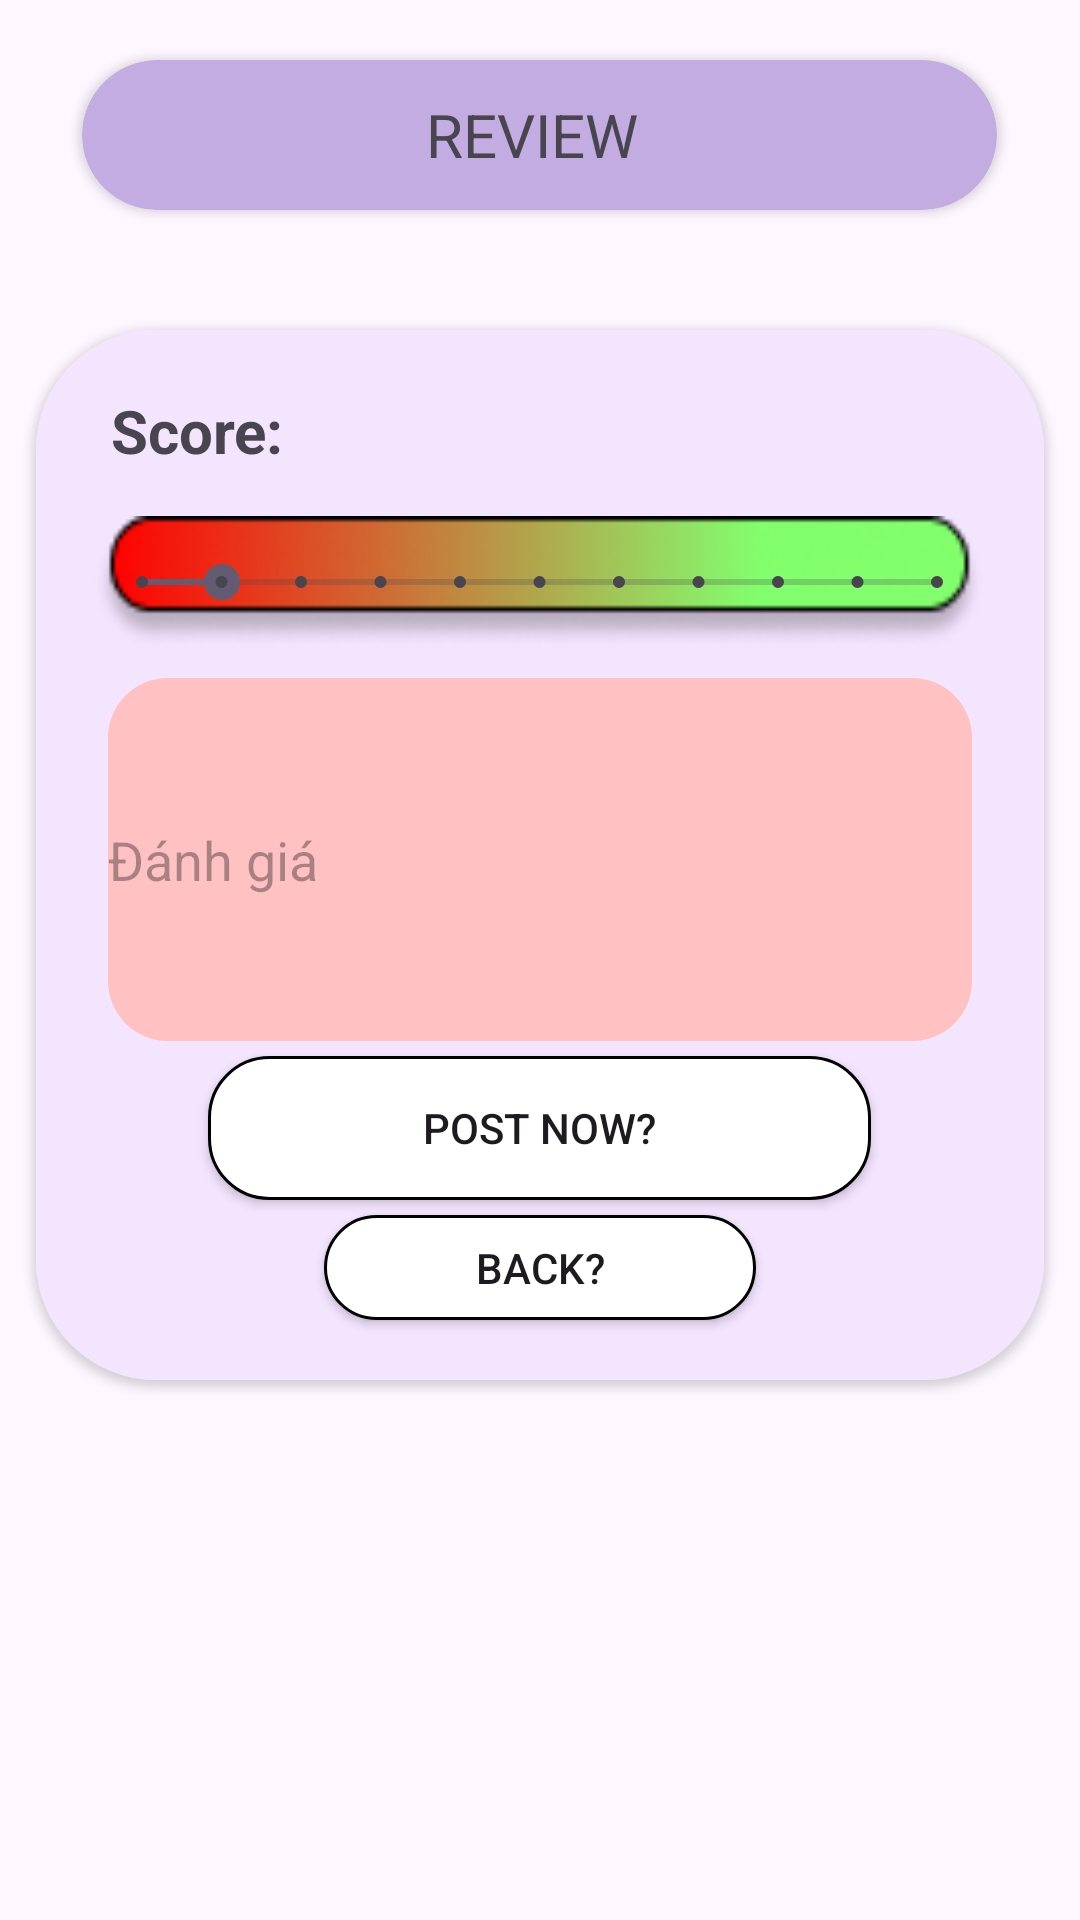

This screen was rendered from an Android layout file. Write that file and the resources it references.
<!-- AndroidManifest.xml: application theme Theme.Nhom06SocialGameNetwork -->
<!-- res/layout/dialog_rate_game.xml -->
<?xml version="1.0" encoding="utf-8"?>
<LinearLayout xmlns:android="http://schemas.android.com/apk/res/android"
    xmlns:app="http://schemas.android.com/apk/res-auto"
    android:layout_width="match_parent"
    android:layout_height="500dp"
    android:background="@drawable/game_bg"
    android:orientation="vertical">

    <androidx.cardview.widget.CardView
        android:layout_width="305dp"
        android:layout_height="50dp"
        android:layout_gravity="center"
        android:layout_marginTop="20dp"
        app:cardBackgroundColor="#C2ACE1"
        app:cardCornerRadius="50dp">

        <TextView
            android:layout_width="300dp"
            android:layout_height="match_parent"
            android:gravity="center"
            android:text="REVIEW"
            android:textAlignment="center"
            android:textSize="20dp"></TextView>
    </androidx.cardview.widget.CardView>

    <androidx.cardview.widget.CardView
        android:layout_width="336dp"
        android:layout_height="350dp"
        android:layout_gravity="center"
        android:layout_marginTop="40dp"
        app:cardCornerRadius="40dp">

        <LinearLayout
            android:id="@+id/linearLayout"
            android:layout_width="match_parent"
            android:layout_height="match_parent"
            android:background="#F4E5FF"
            android:orientation="vertical">

            <TextView
                android:layout_width="100dp"
                android:layout_height="wrap_content"
                android:layout_marginLeft="25dp"
                android:layout_marginTop="20dp"
                android:layout_marginBottom="10dp"
                android:text="Score: "
                android:textSize="20dp"
                android:textStyle="bold"></TextView>

            <SeekBar
                android:id="@+id/seekBar2"
                style="@style/Widget.AppCompat.SeekBar.Discrete"
                android:background="@drawable/addreview_idk"
                android:layout_width="297dp"
                android:layout_height="44dp"
                android:layout_gravity="center"
                android:layout_marginTop="5dp"
                android:layout_marginBottom="10dp"
                android:max="10"
                android:progress="1" />

            <EditText
                android:id="@+id/rateUser"
                android:layout_width="288dp"
                android:layout_height="121dp"
                android:layout_gravity="center"
                android:background="@drawable/border_edit_text"
                android:hint="Đánh giá"></EditText>

            <androidx.appcompat.widget.AppCompatButton
                android:id="@+id/addRateGame"
                android:layout_width="221dp"
                android:layout_height="wrap_content"
                android:layout_gravity="center"
                android:layout_marginTop="5dp"
                android:background="@drawable/border_add"
                android:text="Post now?"></androidx.appcompat.widget.AppCompatButton>

            <androidx.appcompat.widget.AppCompatButton
                android:id="@+id/btnBackRateGame"
                android:layout_width="144dp"
                android:layout_height="35dp"
                android:layout_gravity="center"
                android:layout_marginTop="5dp"
                android:background="@drawable/border_add"
                android:text="Back?"></androidx.appcompat.widget.AppCompatButton>

        </LinearLayout>
    </androidx.cardview.widget.CardView>
</LinearLayout>
<!-- resources referenced by this layout -->
<resources>
  <!-- drawable addreview_idk: png bitmap (drawable, 5584 bytes) -->
  <!-- drawable border_add (drawable) -->
  <?xml version="1.0" encoding="utf-8"?>
  <shape xmlns:android="http://schemas.android.com/apk/res/android">
      <solid android:color="@color/white"></solid>
      <stroke android:width="1dp" android:color="@color/black"></stroke>
      <corners android:radius="20dp"></corners>
  </shape>
  <!-- drawable border_edit_text (drawable) -->
  <?xml version="1.0" encoding="utf-8"?>
  <shape xmlns:android="http://schemas.android.com/apk/res/android">
      <solid android:color="#FFC1C1"></solid>
      <stroke android:color="#FFC1C1"></stroke>
      <corners android:radius="20dp"></corners>
  </shape>
  <style name="Theme.Nhom06SocialGameNetwork" parent="Base.Theme.Nhom06SocialGameNetwork" />
  <style name="Base.Theme.Nhom06SocialGameNetwork" parent="Theme.Material3.Light.NoActionBar">
          
          
      </style>
  <!-- not gathered from this repository: default colours our renderer supplied (Android Studio template values) -->
  <color name="black">#FF000000</color>
  <color name="white">#FFFFFFFF</color>
</resources>
